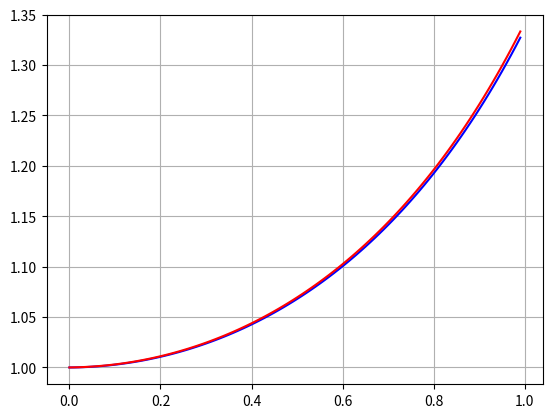

Generate this figure with matplotlib:
import math
import matplotlib.pyplot as plt


def eilerMethod(f, a, b, n, y0):
    h = (b - a) / n
    xlist = [(a + h * i) for i in range(n)]
    ylist = []
    prev = y0
    for x in xlist:
        y = prev + h * f(x, prev)
        ylist.append(y)
        prev = y
    return xlist, ylist


def rungeKuttiMethod(f, a, b, n, y0):
    h = (b - a) / n
    xlist = [(a + h * i) for i in range(n)]
    ylist = []
    prev = y0
    for x in xlist:
        k1 = f(x, prev)
        k2 = f(x + h / 2, prev + h / 2 * k1)
        k3 = f(x + h / 2, prev + h / 2 * k2)
        k4 = f(x + h, prev + h * k3)
        y = prev + h/6 * (k1 + 2*k2 + 2*k3 + k4)
        ylist.append(y)
        prev = y
    return xlist, ylist


if __name__ == '__main__':
    f = lambda x, y: 0.5 * x * y**2
    a = 0
    b = 1
    y0 = 1
    n = 100
    xlist, ylist = eilerMethod(f, a, b, n, y0)
    xlist2, ylist2 = rungeKuttiMethod(f, a, b, n, y0)
    plt.plot(xlist, ylist, color="blue")
    plt.plot(xlist2, ylist2, color="red")
    plt.grid()
    plt.show()
